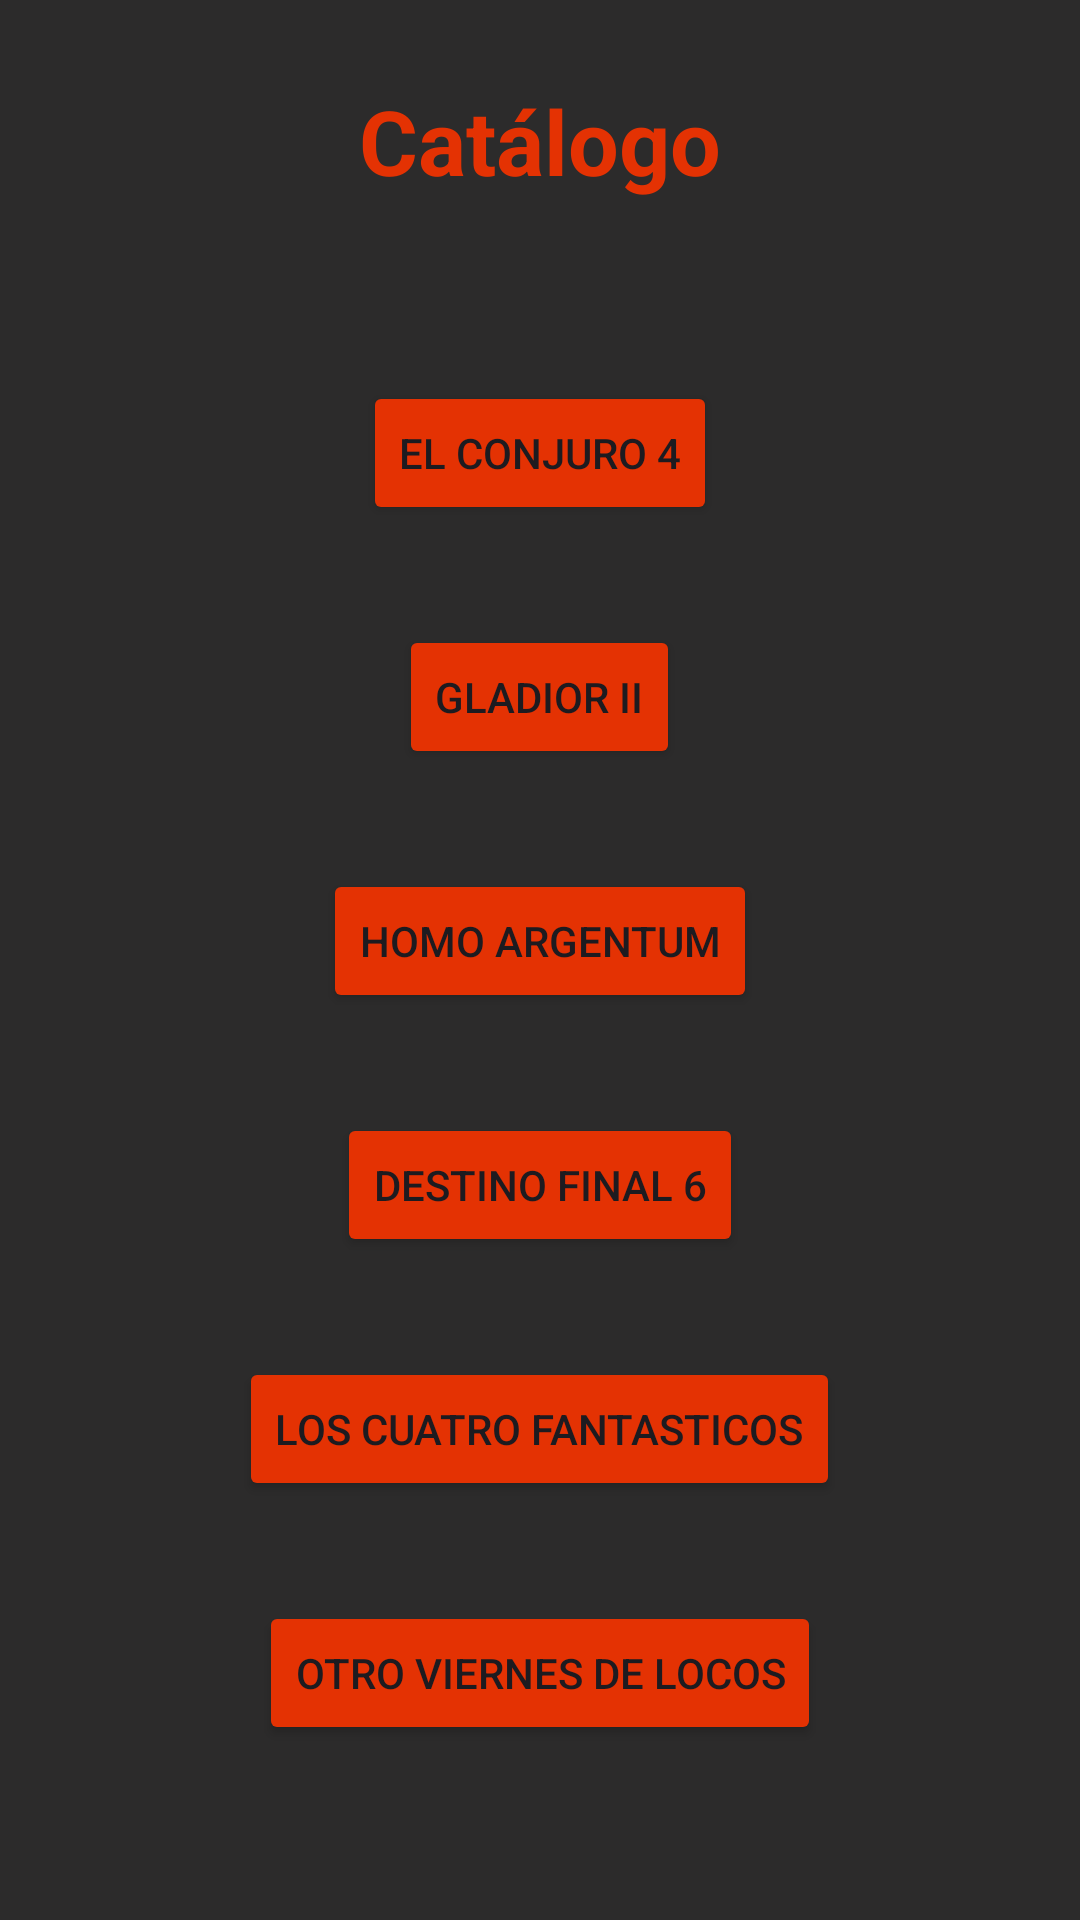

Android layout source for this screen:
<!-- AndroidManifest.xml: application theme Theme.TpPelisApp -->
<!-- res/layout/activity_main.xml -->
<?xml version="1.0" encoding="utf-8"?>
<LinearLayout xmlns:android="http://schemas.android.com/apk/res/android"
    xmlns:app="http://schemas.android.com/apk/res-auto"
    xmlns:tools="http://schemas.android.com/tools"
    android:id="@+id/main"
    android:layout_width="match_parent"
    android:layout_height="match_parent"
    tools:context=".MainActivity"
    android:orientation="vertical"
    android:gravity="center_horizontal"
    android:background="#2C2B2B">>



    <TextView
        android:layout_width="match_parent"
        android:layout_height="wrap_content"
        android:text="Catálogo"
        android:textColor="#E43203"
        android:gravity="center"
        android:textStyle="bold"
        android:textSize="30sp"
        android:layout_marginVertical="80px"
        />


    

    <Button
        android:id="@+id/elConjuro4"
        android:layout_width="wrap_content"
        android:layout_height="wrap_content"
        android:layout_marginTop="100px"
        android:text="El Conjuro 4"
        android:backgroundTint="#E43203"
        />

    <TextView
        android:id="@+id/infoElConjuro"
        android:layout_width="wrap_content"
        android:layout_height="wrap_content"
        android:text="- Duracion: 2h 15m\n- Genero: Terror\n- Fecha de Estreno: 5/09/2025"
        android:textSize="18sp"
        android:textColor="@color/white"
        android:padding="16dp"
        android:visibility="gone"
        />


    

    <Button
        android:id="@+id/gladiadorII"
        android:layout_width="wrap_content"
        android:layout_height="wrap_content"
        android:layout_marginTop="100px"
        android:text="Gladior II"
        android:backgroundTint="#E43203"
        />

    <TextView
        android:id="@+id/infoGladiadorII"
        android:layout_width="wrap_content"
        android:layout_height="wrap_content"
        android:text="- Duracion: 2h 28m \n- Genero: Accion/Aventura \n- Fecha de estreno: 15/10/2024"
        android:textSize="18sp"
        android:textColor="@color/white"
        android:padding="16dp"
        android:visibility="gone"
        />


    

    <Button
        android:id="@+id/homoArgentum"
        android:layout_width="wrap_content"
        android:layout_height="wrap_content"
        android:layout_marginTop="100px"
        android:text="Homo Argentum"
        android:backgroundTint="#E43203"
        />

    <TextView
        android:id="@+id/infoHomoArgentum"
        android:layout_width="wrap_content"
        android:layout_height="wrap_content"
        android:text="- Duracion: 1h 50m \n- Genero: Comedia \n- Fecha de estreno: 14/08/2025"
        android:textSize="18sp"
        android:textColor="@color/white"
        android:padding="16dp"
        android:visibility="gone"
        />


    

    <Button
        android:id="@+id/destinoFinal"
        android:layout_width="wrap_content"
        android:layout_height="wrap_content"
        android:layout_marginTop="100px"
        android:text="Destino Final 6"
        android:backgroundTint="#E43203"
        />

    <TextView
        android:id="@+id/infoDestinoFinal"
        android:layout_width="wrap_content"
        android:layout_height="wrap_content"
        android:text="- Duracion: 1h 50m \n- Genero: Terror/Misterio \n- Fecha de estreno: 15/05/2025"
        android:textSize="18sp"
        android:textColor="@color/white"
        android:padding="16dp"
        android:visibility="gone"
        />


    

    <Button
        android:id="@+id/losCuatroFantasticos"
        android:layout_width="wrap_content"
        android:layout_height="wrap_content"
        android:layout_marginTop="100px"
        android:text="Los Cuatro Fantasticos"
        android:backgroundTint="#E43203"
        />

    <TextView
        android:id="@+id/infoLosCuatroFantasticos"
        android:layout_width="wrap_content"
        android:layout_height="wrap_content"
        android:text="- Duracion: 1h 55m \n- Genero: Infantil/Acción \n- Fecha de estreno: 24/07/2025"
        android:textSize="18sp"
        android:textColor="@color/white"
        android:padding="16dp"
        android:visibility="gone"
        />


    

    <Button
        android:id="@+id/otroViernesDeLocos"
        android:layout_width="wrap_content"
        android:layout_height="wrap_content"
        android:layout_marginTop="100px"
        android:text="Otro Viernes De Locos"
        android:backgroundTint="#E43203"
        />

    <TextView
        android:id="@+id/infoOtroViernesDeLocos"
        android:layout_width="wrap_content"
        android:layout_height="wrap_content"
        android:text="- Duracion: 1h 51m \n- Genero: Comedia/Fantasía \n- Fecha de estreno: 07/08/2025"
        android:textSize="18sp"
        android:textColor="@color/white"
        android:padding="16dp"
        android:visibility="gone"
        />










</LinearLayout>
<!-- resources referenced by this layout -->
<resources>
  <style name="Theme.TpPelisApp" parent="Base.Theme.TpPelisApp" />
  <style name="Base.Theme.TpPelisApp" parent="Theme.Material3.DayNight.NoActionBar">
          
          
      </style>
  <!-- not gathered from this repository: default colours our renderer supplied (Android Studio template values) -->
  <color name="white">#FFFFFFFF</color>
</resources>
